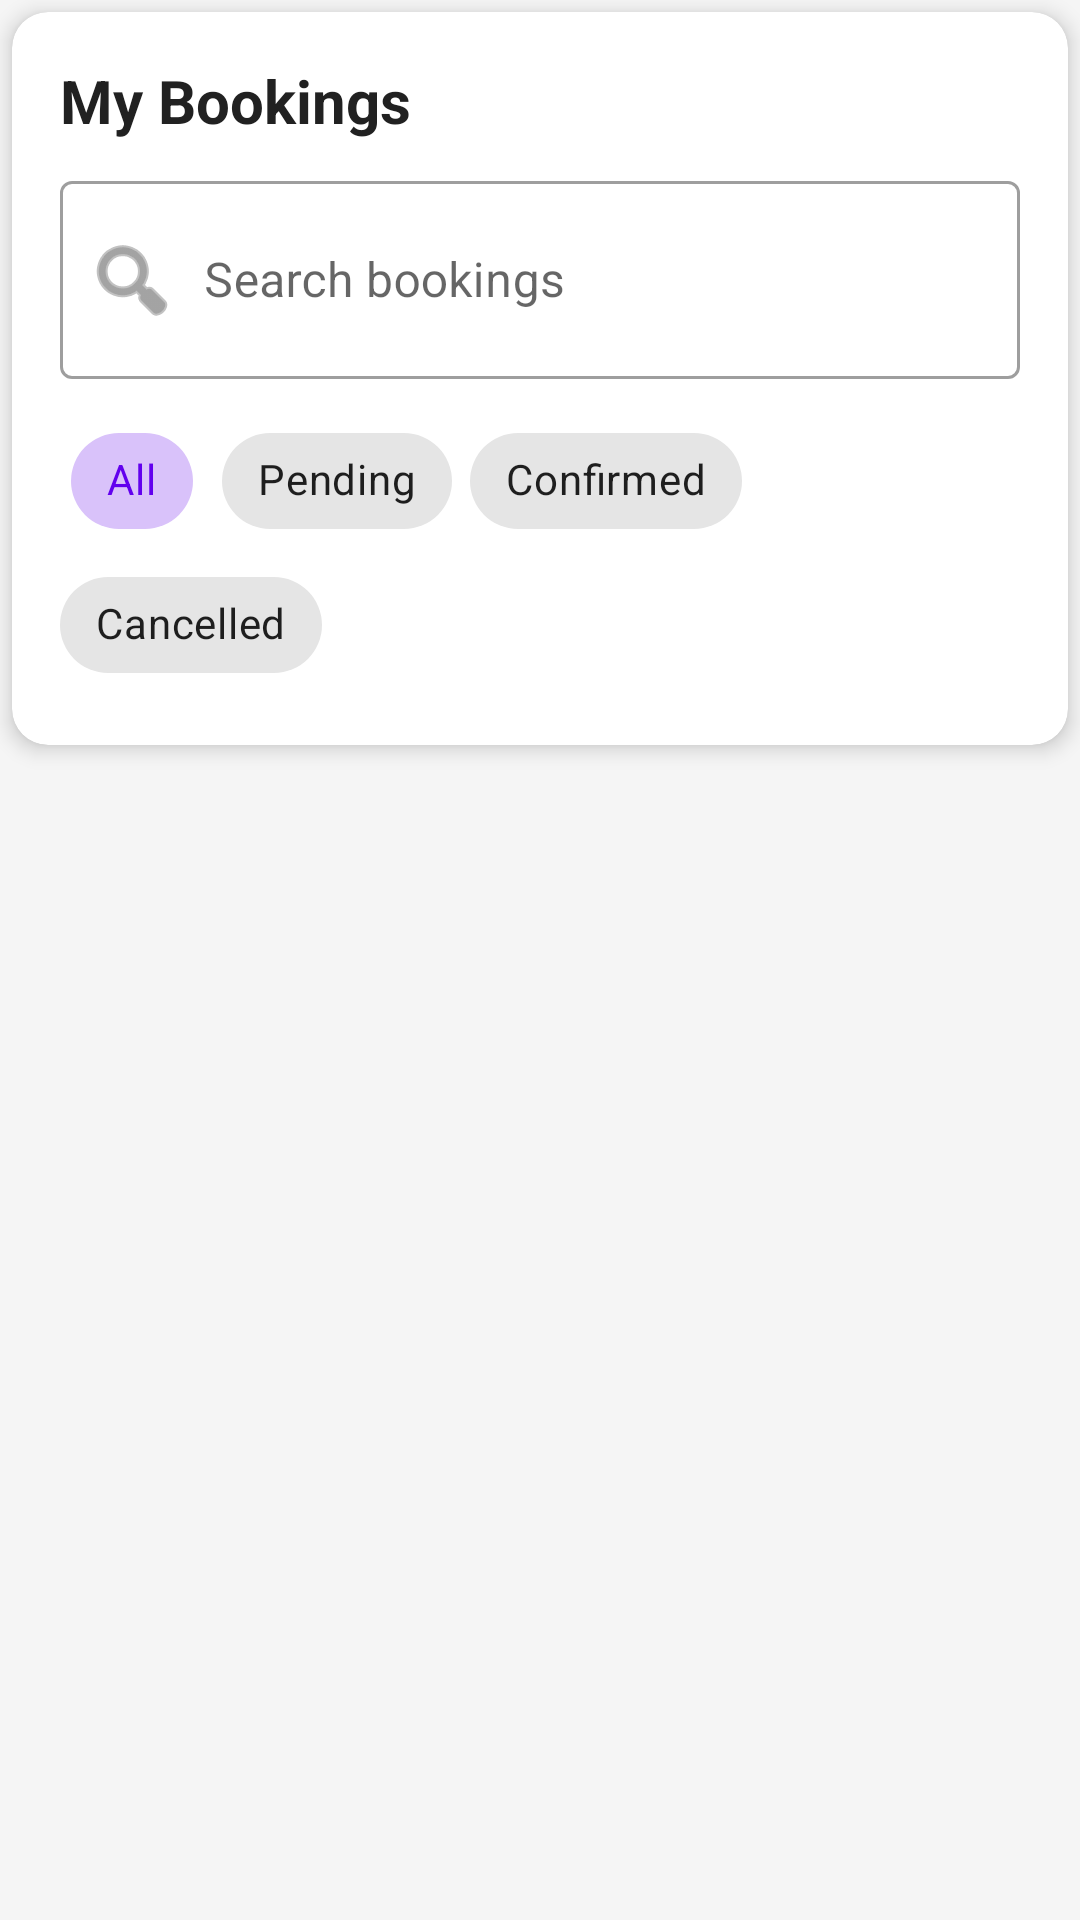

Android layout source for this screen:
<!-- AndroidManifest.xml: application theme Theme.CarRentalUser -->
<!-- res/layout/fragment_booking.xml -->
<?xml version="1.0" encoding="utf-8"?>
<androidx.constraintlayout.widget.ConstraintLayout xmlns:android="http://schemas.android.com/apk/res/android"
    xmlns:app="http://schemas.android.com/apk/res-auto"
    android:layout_width="match_parent"
    android:layout_height="match_parent"
    android:background="#F5F5F5">

    <androidx.cardview.widget.CardView
        android:id="@+id/header_card"
        android:layout_width="match_parent"
        android:layout_height="wrap_content"
        android:layout_margin="4dp"
        app:cardCornerRadius="12dp"
        app:cardElevation="4dp"
        app:layout_constraintTop_toTopOf="parent">

        <LinearLayout
            android:layout_width="match_parent"
            android:layout_height="wrap_content"
            android:orientation="vertical"
            android:padding="16dp">

            <TextView
                android:layout_width="match_parent"
                android:layout_height="wrap_content"
                android:text="My Bookings"
                android:textSize="20sp"
                android:textStyle="bold"
                android:textColor="#212121"
                android:layout_marginBottom="8dp" />

            <com.google.android.material.textfield.TextInputLayout
                android:id="@+id/search_layout"
                android:layout_width="match_parent"
                android:layout_height="wrap_content"
                app:startIconDrawable="@android:drawable/ic_menu_search"
                app:endIconMode="clear_text"
                style="@style/Widget.MaterialComponents.TextInputLayout.OutlinedBox">

                <com.google.android.material.textfield.TextInputEditText
                    android:id="@+id/search_edit_text"
                    android:layout_width="match_parent"
                    android:hint="Search bookings"
                    android:drawableStart="@android:drawable/ic_menu_search"
                    android:layout_height="match_parent"
                    android:inputType="text"
                    android:imeOptions="actionSearch" />
            </com.google.android.material.textfield.TextInputLayout>

            <LinearLayout
                android:layout_width="match_parent"
                android:layout_height="wrap_content"
                android:orientation="horizontal"
                android:layout_marginTop="10dp">

                <com.google.android.material.chip.ChipGroup
                    android:id="@+id/filter_chip_group"
                    android:layout_width="match_parent"
                    android:layout_height="wrap_content"
                    app:singleSelection="true"
                    app:selectionRequired="true"
                    app:chipSpacingHorizontal="6dp">

                    <com.google.android.material.chip.Chip
                        android:id="@+id/chip_all"
                        style="@style/Widget.MaterialComponents.Chip.Choice"
                        android:layout_width="wrap_content"
                        android:layout_height="wrap_content"
                        android:text="All"
                        android:checked="true" />

                    <com.google.android.material.chip.Chip
                        android:id="@+id/chip_pending"
                        style="@style/Widget.MaterialComponents.Chip.Choice"
                        android:layout_width="wrap_content"
                        android:layout_height="wrap_content"
                        android:text="Pending" />

                    <com.google.android.material.chip.Chip
                        android:id="@+id/chip_confirmed"
                        style="@style/Widget.MaterialComponents.Chip.Choice"
                        android:layout_width="wrap_content"
                        android:layout_height="wrap_content"
                        android:text="Confirmed" />
                    
                    <com.google.android.material.chip.Chip
                        android:id="@+id/chip_cancelled"
                        style="@style/Widget.MaterialComponents.Chip.Choice"
                        android:layout_width="wrap_content"
                        android:layout_height="wrap_content"
                        android:text="Cancelled" />
                </com.google.android.material.chip.ChipGroup>
            </LinearLayout>
        </LinearLayout>
    </androidx.cardview.widget.CardView>

    <androidx.recyclerview.widget.RecyclerView
        android:id="@+id/recycler_bookings"
        android:layout_width="match_parent"
        android:layout_height="0dp"
        android:layout_marginStart="4dp"
        android:layout_marginEnd="16dp"
        android:padding="4dp"
        android:clipToPadding="false"
        app:layout_constraintTop_toBottomOf="@id/header_card"
        app:layout_constraintBottom_toBottomOf="parent" />

    <ProgressBar
        android:id="@+id/progress_bar"
        android:layout_width="wrap_content"
        android:layout_height="wrap_content"
        android:visibility="gone"
        app:layout_constraintTop_toTopOf="parent"
        app:layout_constraintBottom_toBottomOf="parent"
        app:layout_constraintStart_toStartOf="parent"
        app:layout_constraintEnd_toEndOf="parent" />

    <LinearLayout
        android:id="@+id/empty_state_container"
        android:layout_width="match_parent"
        android:layout_height="wrap_content"
        android:orientation="vertical"
        android:gravity="center"
        android:visibility="gone"
        app:layout_constraintTop_toTopOf="parent"
        app:layout_constraintBottom_toBottomOf="parent"
        app:layout_constraintStart_toStartOf="parent"
        app:layout_constraintEnd_toEndOf="parent">

        <ImageView
            android:layout_width="120dp"
            android:layout_height="120dp"
            android:src="@drawable/ic_profile_placeholder"
            android:alpha="0.7"
            app:tint="#BDBDBD" />

        <TextView
            android:id="@+id/no_bookings_text"
            android:layout_width="wrap_content"
            android:layout_height="wrap_content"
            android:text="No bookings found"
            android:textSize="18sp"
            android:textColor="#757575"
            android:layout_marginTop="16dp" />

        <TextView
            android:layout_width="wrap_content"
            android:layout_height="wrap_content"
            android:text="Book a car to see your bookings here"
            android:textSize="14sp"
            android:textColor="#9E9E9E"
            android:layout_marginTop="8dp" />
    </LinearLayout>
</androidx.constraintlayout.widget.ConstraintLayout>
<!-- resources referenced by this layout -->
<resources>
  <style name="Theme.CarRentalUser" parent="Base.Theme.CarRentalUser" />
  <style name="Base.Theme.CarRentalUser" parent="Theme.MaterialComponents.Light.DarkActionBar">
          
          <item name="colorPrimary">@color/purple_500</item>
          <item name="colorPrimaryVariant">@color/purple_700</item>
          <item name="colorOnPrimary">@color/white</item>
          
          <item name="colorSecondary">@color/teal_200</item>
          <item name="colorSecondaryVariant">@color/teal_700</item>
          <item name="colorOnSecondary">@color/black</item>
          
          <item name="android:statusBarColor">?attr/colorPrimaryVariant</item>
          
          <item name="android:forceDarkAllowed" tools:targetApi="q">false</item>
      </style>
  <color name="purple_500">#FF6200EE</color>
  <color name="purple_700">#FF3700B3</color>
  <color name="white">#FFFFFFFF</color>
  <color name="teal_200">#FF03DAC5</color>
  <color name="teal_700">#FF018786</color>
  <color name="black">#FF000000</color>
</resources>
